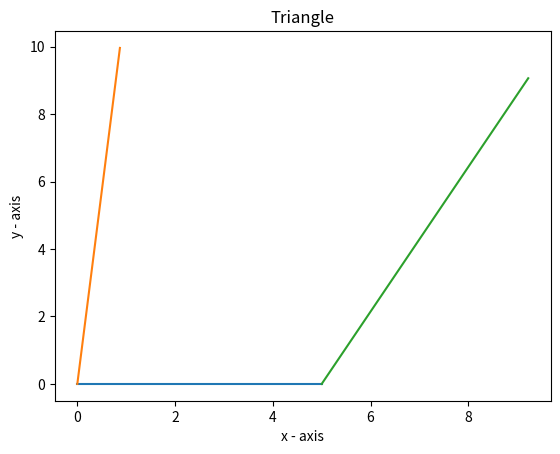

This chart was generated by the following Python code: (Note: this script raises an exception after producing the figure.)
import matplotlib.pyplot as plt
import math

AB, A, B = 5, (85/180)*math.pi, (115/180)*math.pi

lineLength = 10

(x1, x2) = (0, lineLength * math.cos(A))
(y1, y2) = (0, lineLength * math.sin(A))

(x3, x4) = (5, 5-lineLength * math.cos(B))
(y3, y4) = (0, lineLength * math.sin(B))


def drawTriangle(AB, A, B):
    # drawing AB line of 5cm
    plt.plot((0, 5), (0, 0))

    plt.plot((x1, x2), (y1, y2))
    plt.plot((x3, x4), (y3, y4))

    plt.xlabel('x - axis')
    plt.ylabel('y - axis')
    plt.title('Triangle')
    plt.show()


drawTriangle(AB, A, B)


def isIntersecting(x1, x2, y1, y2, x3, x4, y3, y4):
    den = (x1-x2)(y3-y4) - (y1-y2)(x3-x4)
    if(den == 0):
        return False
    t = ((x1 - x3) * (y3 - y4) - (y1 - y3) * (x3 - x4)) / den
    u = -((x1 - x2) * (y1 - y3) - (y1 - y2) * (x1 - x3)) / den
    if (not (t > 0 and t < 1 and u > 0)):
        return False
    return True


output = isIntersecting(x1, x2, y1, y2, x3, x4, y3, y4)

if(output):
    print("Both lines are intersecting")
else:
    print("Both lines are not intersecting")
    

